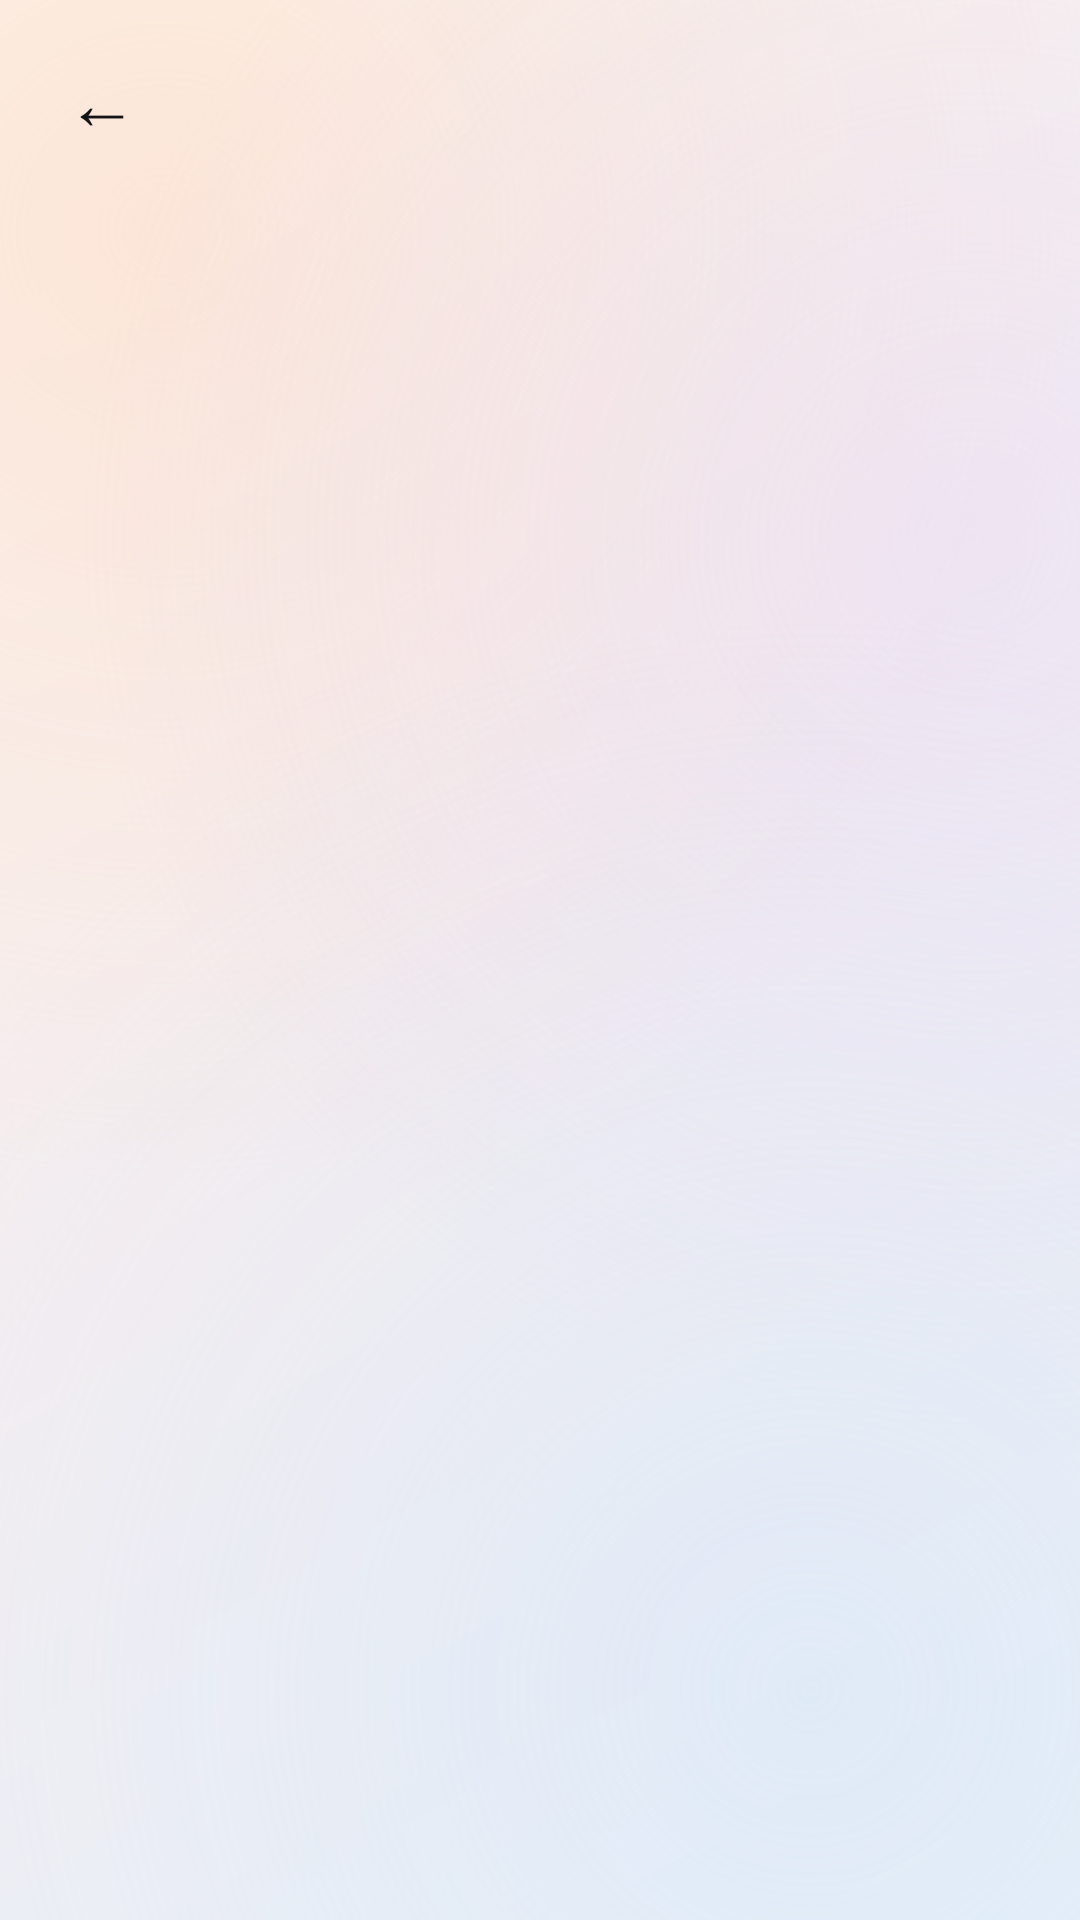

Produce the Android XML layout that renders to this screen, including the resource entries it uses.
<!-- AndroidManifest.xml: application theme Theme.Sniff -->
<!-- res/layout/activity_list.xml -->
<?xml version="1.0" encoding="utf-8"?>
<LinearLayout xmlns:android="http://schemas.android.com/apk/res/android"
    android:layout_width="match_parent"
    android:layout_height="match_parent"
    android:fitsSystemWindows="true"
    android:orientation="vertical">

    <LinearLayout
        android:layout_width="match_parent"
        android:layout_height="wrap_content"
        android:gravity="center_vertical"
        android:orientation="horizontal"
        android:paddingStart="12dp"
        android:paddingTop="12dp"
        android:paddingEnd="16dp"
        android:paddingBottom="8dp">
        <TextView
            android:id="@+id/l_back"
            android:layout_width="44dp"
            android:layout_height="44dp"
            android:background="?android:attr/selectableItemBackgroundBorderless"
            android:contentDescription="@string/back"
            android:gravity="center"
            android:text="←"
            android:textColor="@color/ink"
            android:textSize="24sp" />
        <TextView
            android:id="@+id/l_title"
            style="@style/SniffSay"
            android:layout_width="0dp"
            android:layout_height="wrap_content"
            android:layout_marginStart="6dp"
            android:layout_weight="1"
            android:maxLines="1"
            android:ellipsize="end"
            android:textSize="32sp" />
        <Button
            android:id="@+id/l_action"
            style="@style/SniffChip"
            android:layout_width="wrap_content"
            android:layout_height="wrap_content"
            android:paddingStart="16dp"
            android:paddingEnd="16dp"
            android:text="@string/clear_all"
            android:visibility="gone" />
    </LinearLayout>

    <ScrollView
        android:layout_width="match_parent"
        android:layout_height="0dp"
        android:layout_weight="1"
        android:fillViewport="true">
        <LinearLayout
            android:id="@+id/l_list"
            android:layout_width="match_parent"
            android:layout_height="wrap_content"
            android:orientation="vertical"
            android:paddingStart="16dp"
            android:paddingEnd="16dp"
            android:paddingBottom="32dp">
            <TextView
                android:id="@+id/l_empty"
                style="@style/SniffBody"
                android:layout_width="match_parent"
                android:layout_height="wrap_content"
                android:layout_marginTop="32dp"
                android:gravity="center"
                android:padding="16dp"
                android:textColor="@color/muted"
                android:visibility="gone" />
        </LinearLayout>
    </ScrollView>
</LinearLayout>
<!-- resources referenced by this layout -->
<resources>
  <color name="ink">#141414</color>
  <color name="muted">#6B6B6B</color>
  <string name="back">Back</string>
  <string name="clear_all">Clear all</string>
  <style name="SniffBody">
          <item name="android:fontFamily">sans-serif</item>
          <item name="android:textColor">@color/body</item>
          <item name="android:textSize">15sp</item>
          <item name="android:lineSpacingMultiplier">1.15</item>
      </style>
  <style name="SniffChip" parent="SniffPillGlass">
          <item name="android:minHeight">44dp</item>
          <item name="android:textSize">14sp</item>
          <item name="android:paddingStart">8dp</item>
          <item name="android:paddingEnd">8dp</item>
          <item name="android:maxLines">1</item>
      </style>
  <style name="SniffSay">
          <item name="android:fontFamily">@font/instrument_serif</item>
          <item name="android:textColor">@color/ink</item>
          <item name="android:textSize">30sp</item>
          <item name="android:letterSpacing">-0.01</item>
          <item name="android:includeFontPadding">false</item>
      </style>
  <style name="Theme.Sniff" parent="android:Theme.Material.Light.NoActionBar">
          <item name="android:colorPrimary">@color/ink</item>
          <item name="android:colorPrimaryDark">@color/paper</item>
          <item name="android:colorAccent">@color/ink</item>
          <item name="android:colorControlActivated">@color/ink</item>
          <item name="android:windowBackground">@drawable/bg_app</item>
          <item name="android:statusBarColor">@android:color/transparent</item>
          <item name="android:navigationBarColor">@color/paper</item>
          <item name="android:windowLightStatusBar">true</item>
          <item name="android:textColorPrimary">@color/ink</item>
          <item name="android:textColorHint">@color/placeholder</item>
          <item name="android:forceDarkAllowed">false</item>
          <item name="android:windowLightNavigationBar">true</item>
      </style>
  <color name="body">#2B2925</color>
  <style name="SniffPillGlass">
          <item name="android:background">@drawable/bg_pill_glass</item>
          <item name="android:stateListAnimator">@null</item>
          <item name="android:textAllCaps">false</item>
          <item name="android:textColor">@color/ink</item>
          <item name="android:textSize">15sp</item>
          <item name="android:fontFamily">sans-serif-medium</item>
          <item name="android:minHeight">50dp</item>
          <item name="android:paddingStart">16dp</item>
          <item name="android:paddingEnd">16dp</item>
          <item name="android:paddingTop">10dp</item>
          <item name="android:paddingBottom">10dp</item>
      </style>
  <color name="paper">#FAF7F2</color>
  <color name="placeholder">#9A9A9A</color>
  <!-- drawable bg_pill_glass (drawable) -->
  <?xml version="1.0" encoding="utf-8"?>
  <selector xmlns:android="http://schemas.android.com/apk/res/android">
      <item android:state_pressed="true"><shape android:shape="rectangle"><solid android:color="#E6FFFFFF" /><stroke android:width="1dp" android:color="#1F141414" /><corners android:radius="999dp" /></shape></item>
      <item><shape android:shape="rectangle"><solid android:color="#99FFFFFF" /><stroke android:width="1dp" android:color="#1A141414" /><corners android:radius="999dp" /></shape></item>
  </selector>
</resources>
